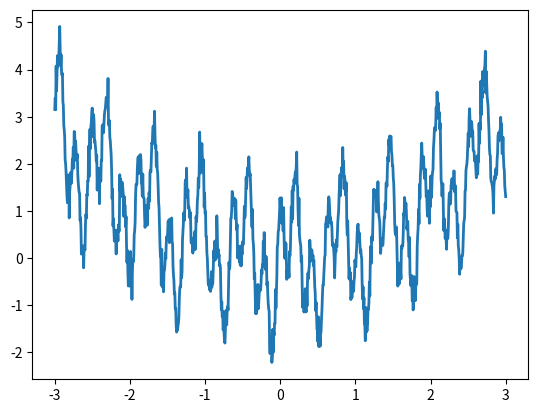

The matplotlib source for this figure:
import random

import matplotlib.pyplot as plt
import numpy as np

n = 1000
t = np.linspace(-3, 3, n)
np.random.seed(2)

x = np.cos(30 * t) + np.sin(10 * t) + 0.3 * (t ** 2)


def noisy_signal(signal):
    return np.random.normal(0, 0.2, len(signal)) + signal

# Monte-Carlo Method


points = random.sample(range(1000), 1000)
function = noisy_signal(x)

gf_min = function[0] #Global minimum
gx_min = 0
for x in points[2:]:
    if function[x] < gf_min:
        gf_min = function[x]
        gx_min = x
print(gx_min, gf_min)
fig, axis = plt.subplots()

axis.plot(t, function, linewidth=2.0)

plt.show()
